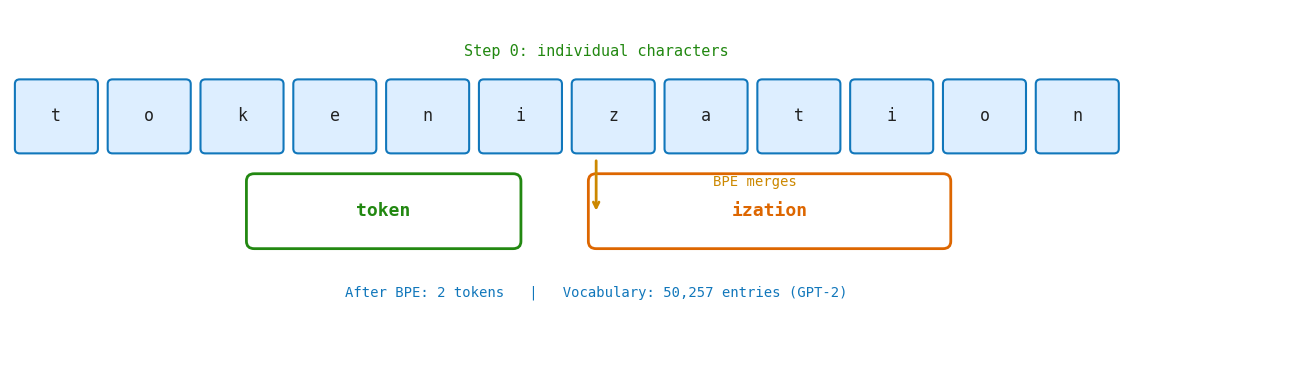

This chart was generated by the following Python code: (Note: this script raises an exception after producing the figure.)
import matplotlib.pyplot as plt
import matplotlib.patches as mpatches

DARK='#222222'; BLUE='#1177BB'; GREEN='#228811'
YELLOW='#CC8800'; ORANGE='#DD6600'; MONO='monospace'

def bpe_merges():
    fig, ax = plt.subplots(figsize=(13, 4), facecolor='white')
    ax.set_facecolor('white'); ax.axis('off')
    ax.set_xlim(0, 13); ax.set_ylim(0, 4)

    chars = list("tokenization")
    for i, c in enumerate(chars):
        r = mpatches.FancyBboxPatch((i*0.95+0.1, 2.5), 0.75, 0.7,
            boxstyle='round,pad=0.05', lw=1.5, ec=BLUE, fc='#DDEEFF')
        ax.add_patch(r)
        ax.text(i*0.95+0.475, 2.85, c, ha='center', va='center',
                fontsize=12, fontfamily=MONO, color=DARK)
    ax.text(6, 3.5, 'Step 0: individual characters', ha='center',
            fontsize=11, fontfamily=MONO, color=GREEN)

    ax.annotate('', xy=(6, 1.8), xytext=(6, 2.4),
        arrowprops=dict(arrowstyle='->', color=YELLOW, lw=2))
    ax.text(7.2, 2.1, 'BPE merges', fontsize=10, fontfamily=MONO, color=YELLOW)

    tokens = [('token', GREEN, 2.5, 1.5), ('ization', ORANGE, 6.0, 1.5)]
    for tok, col, x, y in tokens:
        w = len(tok)*0.45 + 0.4
        r = mpatches.FancyBboxPatch((x, y), w, 0.65,
            boxstyle='round,pad=0.08', lw=2, ec=col, fc='white')
        ax.add_patch(r)
        ax.text(x+w/2, y+0.325, tok, ha='center', va='center',
                fontsize=13, fontfamily=MONO, color=col, fontweight='bold')

    ax.text(6, 0.9, 'After BPE: 2 tokens   |   Vocabulary: 50,257 entries (GPT-2)',
            ha='center', fontsize=10, fontfamily=MONO, color=BLUE)

    plt.tight_layout()
    plt.savefig('images/ch01_bpe.png', dpi=150, bbox_inches='tight', facecolor='white')
    plt.close()

def tokenization_pipeline():
    fig, ax = plt.subplots(figsize=(8, 4), facecolor='white')
    ax.set_facecolor('white'); ax.axis('off')
    ax.set_xlim(0, 8); ax.set_ylim(0, 4)

    ax.text(4, 3.2, '"the cat sat on the mat"', ha='center', va='center',
            fontsize=14, fontfamily=MONO, color=DARK)
    ax.annotate('', xy=(4, 2.1), xytext=(4, 2.9),
        arrowprops=dict(arrowstyle='->', color=YELLOW, lw=2.5))
    ax.text(5.0, 2.5, 'tokenizer', fontsize=10, fontfamily=MONO, color=YELLOW)
    ax.text(4, 1.6, '[1,  5,  12,  8,  1,  7]', ha='center', va='center',
            fontsize=14, fontfamily=MONO, color=GREEN)
    ax.text(4, 0.9, '"the" appears twice -> same ID = 1',
            ha='center', fontsize=10, fontfamily=MONO, color=ORANGE)

    plt.tight_layout()
    plt.savefig('images/ch01_pipeline.png', dpi=150, bbox_inches='tight', facecolor='white')
    plt.close()

if __name__ == '__main__':
    bpe_merges()
    tokenization_pipeline()
    print('ch01 done')
